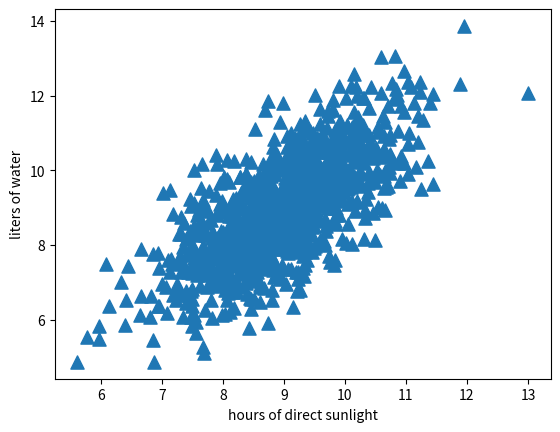

Write Python code to recreate this figure.
'''
Created on Jun 1, 2011

@author: Song Yu
'''
from numpy import *
import matplotlib
import matplotlib.pyplot as plt

n = 1000 #number of points to create
xcord0 = []
ycord0 = []
xcord1 = []
ycord1 = []
markers =[]
colors =[]
fw = open('testSet.txt','w')
for i in range(n):
    [r0,r1] = random.standard_normal(2)
    fFlyer = r0 + 9.0
    tats = 1.0*r1 + fFlyer + 0
    xcord0.append(fFlyer)
    ycord0.append(tats)
    fw.write("%f\t%f\n" % (fFlyer, tats))

fw.close()
fig = plt.figure()
ax = fig.add_subplot(111)
ax.scatter(xcord0,ycord0, marker='^', s=90)
plt.xlabel('hours of direct sunlight')
plt.ylabel('liters of water')
plt.show()
